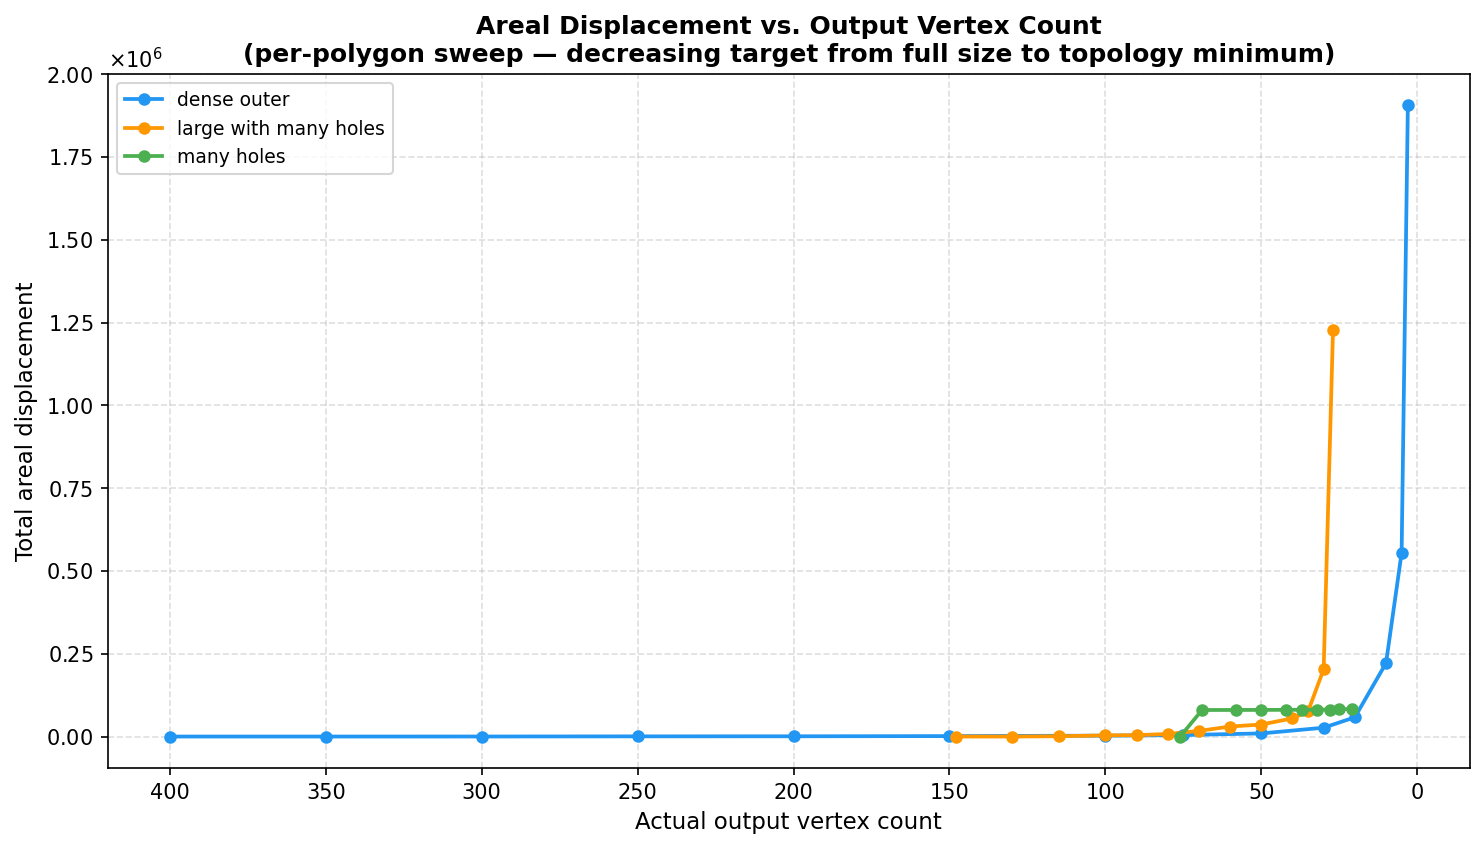

The data file committed next to this chart (first rows):
test_case, target_vertices, actual_vertices, areal_displacement
dense_outer, 3, 3, 1.905677e+06
dense_outer, 5, 5, 5.547323e+05
dense_outer, 10, 10, 2.216183e+05
dense_outer, 20, 20, 5.811814e+04
dense_outer, 30, 30, 2.666458e+04
dense_outer, 50, 50, 9.351667e+03
dense_outer, 75, 75, 4.485934e+03
dense_outer, 100, 100, 2.614760e+03
dense_outer, 150, 150, 1.309072e+03
dense_outer, 200, 200, 7.074563e+02
dense_outer, 250, 250, 5.113286e+02
dense_outer, 300, 300, 6.195465e+01
dense_outer, 350, 350, 0.000000e+00
dense_outer, 400, 400, 0.000000e+00
large_with_many_holes, 27, 27, 1.228901e+06
large_with_many_holes, 30, 30, 2.032837e+05
large_with_many_holes, 35, 35, 7.591414e+04
large_with_many_holes, 40, 40, 5.492921e+04
large_with_many_holes, 50, 50, 3.623188e+04
large_with_many_holes, 60, 60, 3.021398e+04
large_with_many_holes, 70, 70, 1.700321e+04
large_with_many_holes, 80, 80, 7.674165e+03
large_with_many_holes, 90, 90, 4.144611e+03
large_with_many_holes, 100, 100, 3.484250e+03
large_with_many_holes, 115, 115, 8.261685e+02
large_with_many_holes, 130, 130, 0.000000e+00
large_with_many_holes, 148, 148, 0.000000e+00
many_holes, 21, 21, 8.324126e+04
many_holes, 25, 25, 8.204386e+04
many_holes, 28, 28, 8.148061e+04
many_holes, 32, 32, 8.104640e+04
many_holes, 37, 37, 8.080688e+04
many_holes, 42, 42, 8.062537e+04
many_holes, 50, 50, 8.037412e+04
many_holes, 58, 58, 8.024411e+04
many_holes, 65, 69, 8.008616e+04
many_holes, 76, 76, 0.000000e+00
